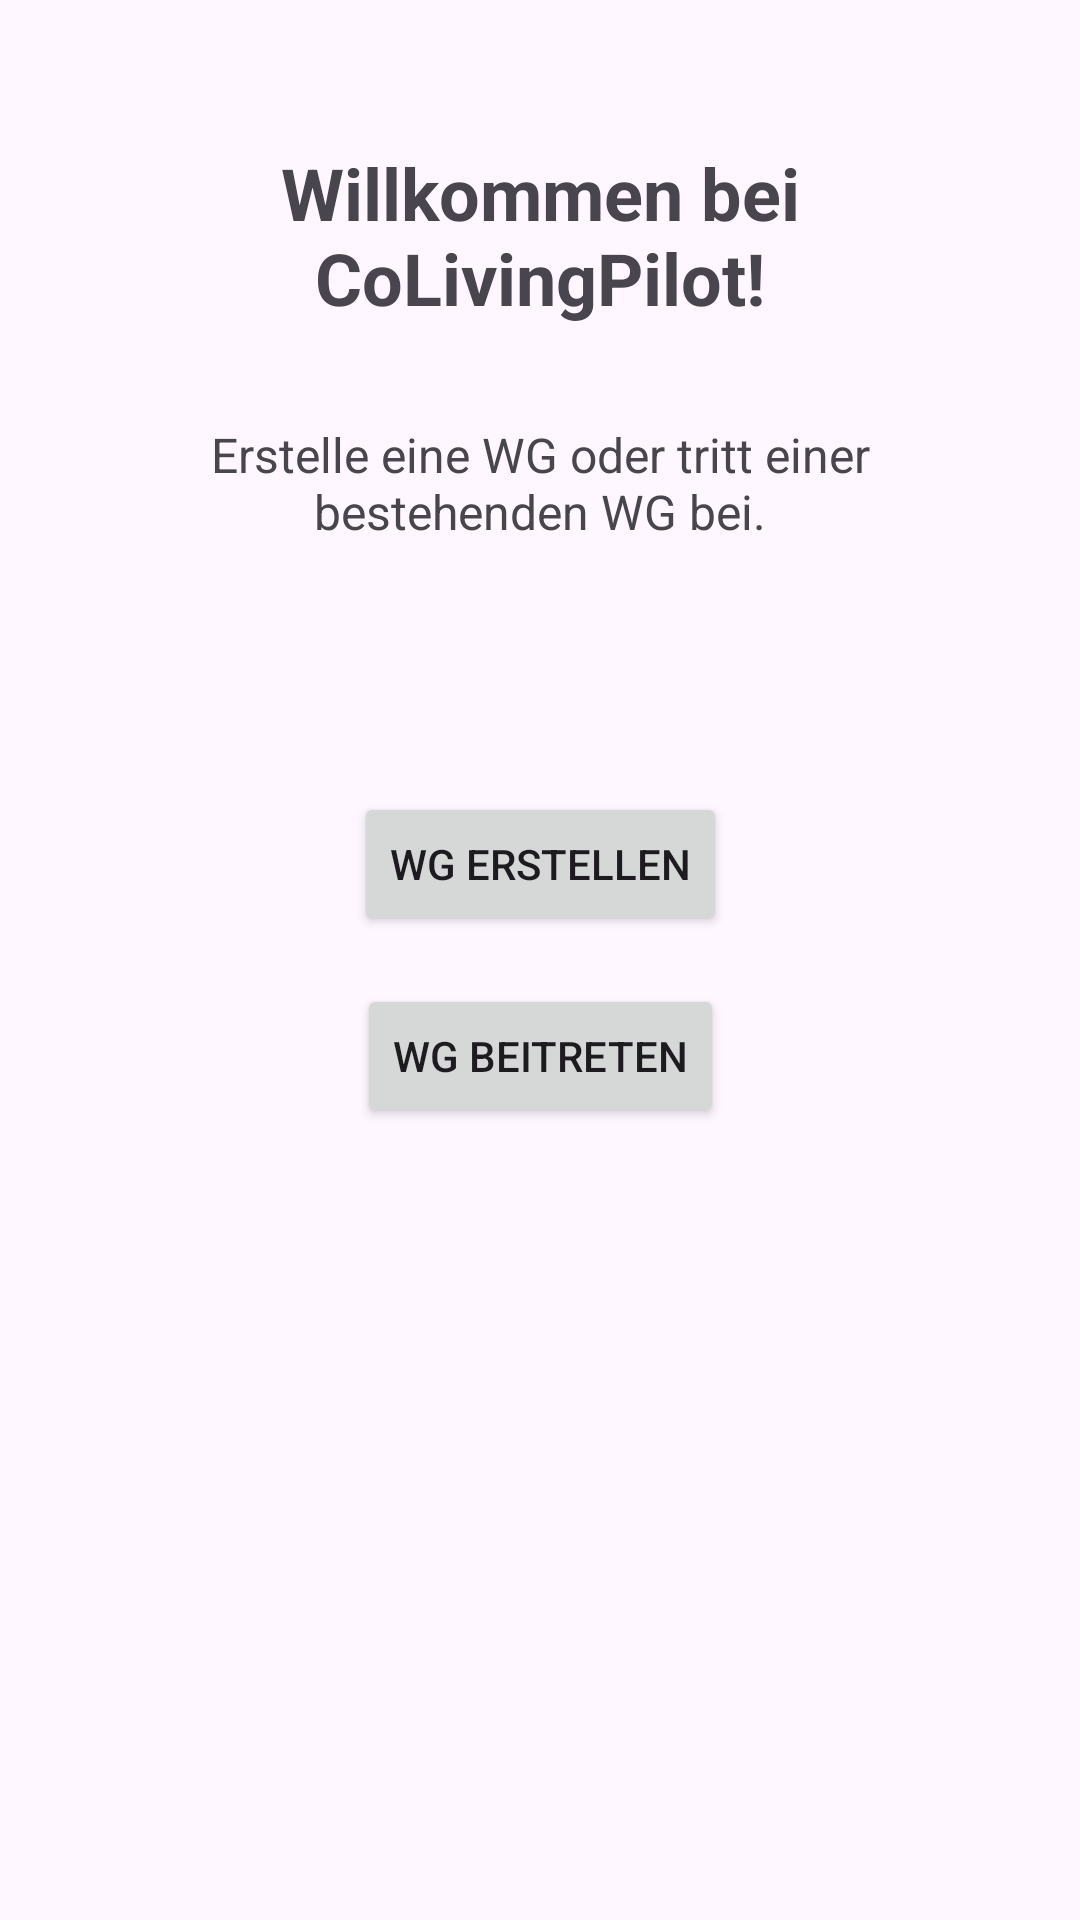

Layout XML and referenced resources for this Android screen:
<!-- AndroidManifest.xml: application theme Theme.CoLivingPilot -->
<!-- res/layout/activity_not_in_wg.xml -->
<?xml version="1.0" encoding="utf-8"?>
<androidx.constraintlayout.widget.ConstraintLayout xmlns:android="http://schemas.android.com/apk/res/android"
    xmlns:app="http://schemas.android.com/apk/res-auto"
    xmlns:tools="http://schemas.android.com/tools"
    android:layout_width="match_parent"
    android:layout_height="match_parent"
    tools:context=".view.NotInWgActivity">

    <TextView
        android:id="@+id/textview_welcome_not_in_wg"
        android:layout_width="0dp"
        android:layout_height="wrap_content"
        android:layout_marginTop="48dp"
        android:fontFamily="sans-serif"
        android:text="@string/label_textview_welcome"
        android:textAlignment="center"
        android:textSize="24sp"
        android:textStyle="bold"
        app:layout_constraintEnd_toEndOf="parent"
        app:layout_constraintStart_toStartOf="parent"
        app:layout_constraintTop_toTopOf="parent"
        app:layout_constraintWidth_percent="0.75" />

    <TextView
        android:layout_width="0dp"
        android:layout_height="wrap_content"
        android:layout_marginTop="32dp"
        android:fontFamily="sans-serif-thin"
        android:text="Erstelle eine WG oder tritt einer bestehenden WG bei."
        android:textAlignment="center"
        android:textSize="16sp"
        android:textStyle="bold"
        app:layout_constraintEnd_toEndOf="parent"
        app:layout_constraintStart_toStartOf="parent"
        app:layout_constraintTop_toBottomOf="@+id/textview_welcome_not_in_wg"
        app:layout_constraintWidth_percent="0.75" />

    <Button
        android:id="@+id/button_create_wg"
        android:layout_width="wrap_content"
        android:layout_height="wrap_content"
        android:text="WG erstellen"
        app:icon="@drawable/baseline_create_24"
        app:layout_constraintBottom_toTopOf="@+id/button_join_wg"
        app:layout_constraintEnd_toEndOf="parent"
        app:layout_constraintStart_toStartOf="parent"
        app:layout_constraintTop_toTopOf="parent"
        app:layout_constraintVertical_chainStyle="packed" />

    <Button
        android:id="@+id/button_join_wg"
        android:layout_width="wrap_content"
        android:layout_height="wrap_content"
        android:layout_marginTop="16dp"
        android:text="WG beitreten"
        app:icon="@drawable/baseline_login_24"
        app:layout_constraintBottom_toBottomOf="parent"
        app:layout_constraintEnd_toEndOf="parent"
        app:layout_constraintStart_toStartOf="parent"
        app:layout_constraintTop_toBottomOf="@+id/button_create_wg" />
</androidx.constraintlayout.widget.ConstraintLayout>
<!-- resources referenced by this layout -->
<resources>
  <string name="label_textview_welcome">Willkommen bei CoLivingPilot!</string>
  <style name="Theme.CoLivingPilot" parent="Base.Theme.CoLivingPilot" />
  <style name="Base.Theme.CoLivingPilot" parent="Theme.Material3.DayNight.NoActionBar">
          
          
      </style>
</resources>
